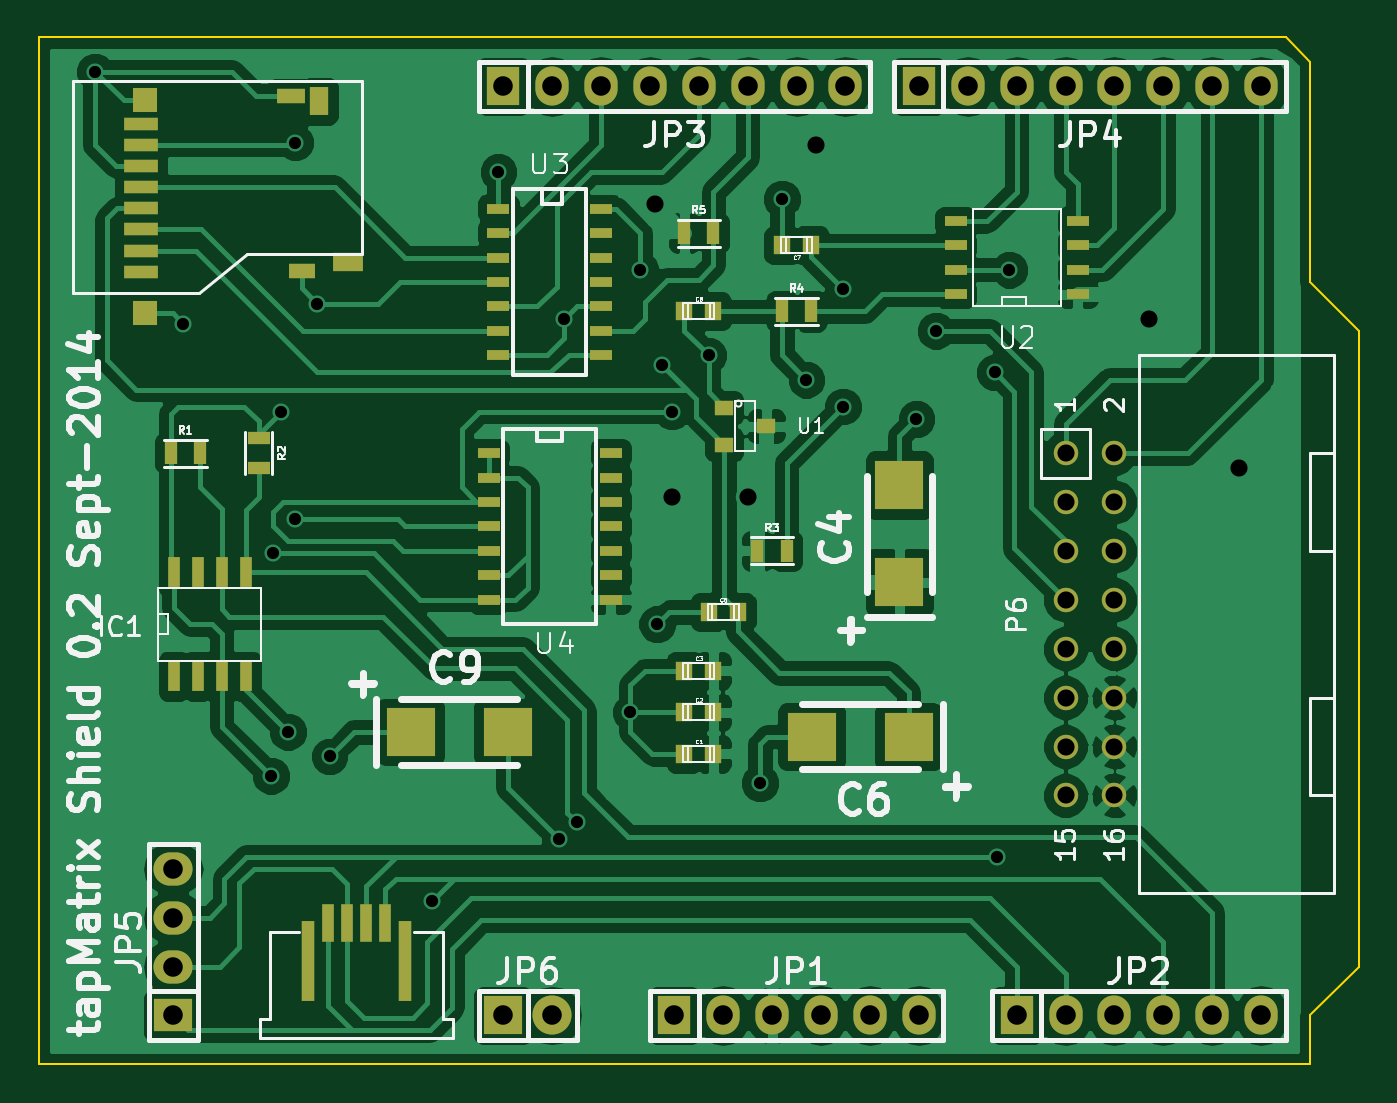
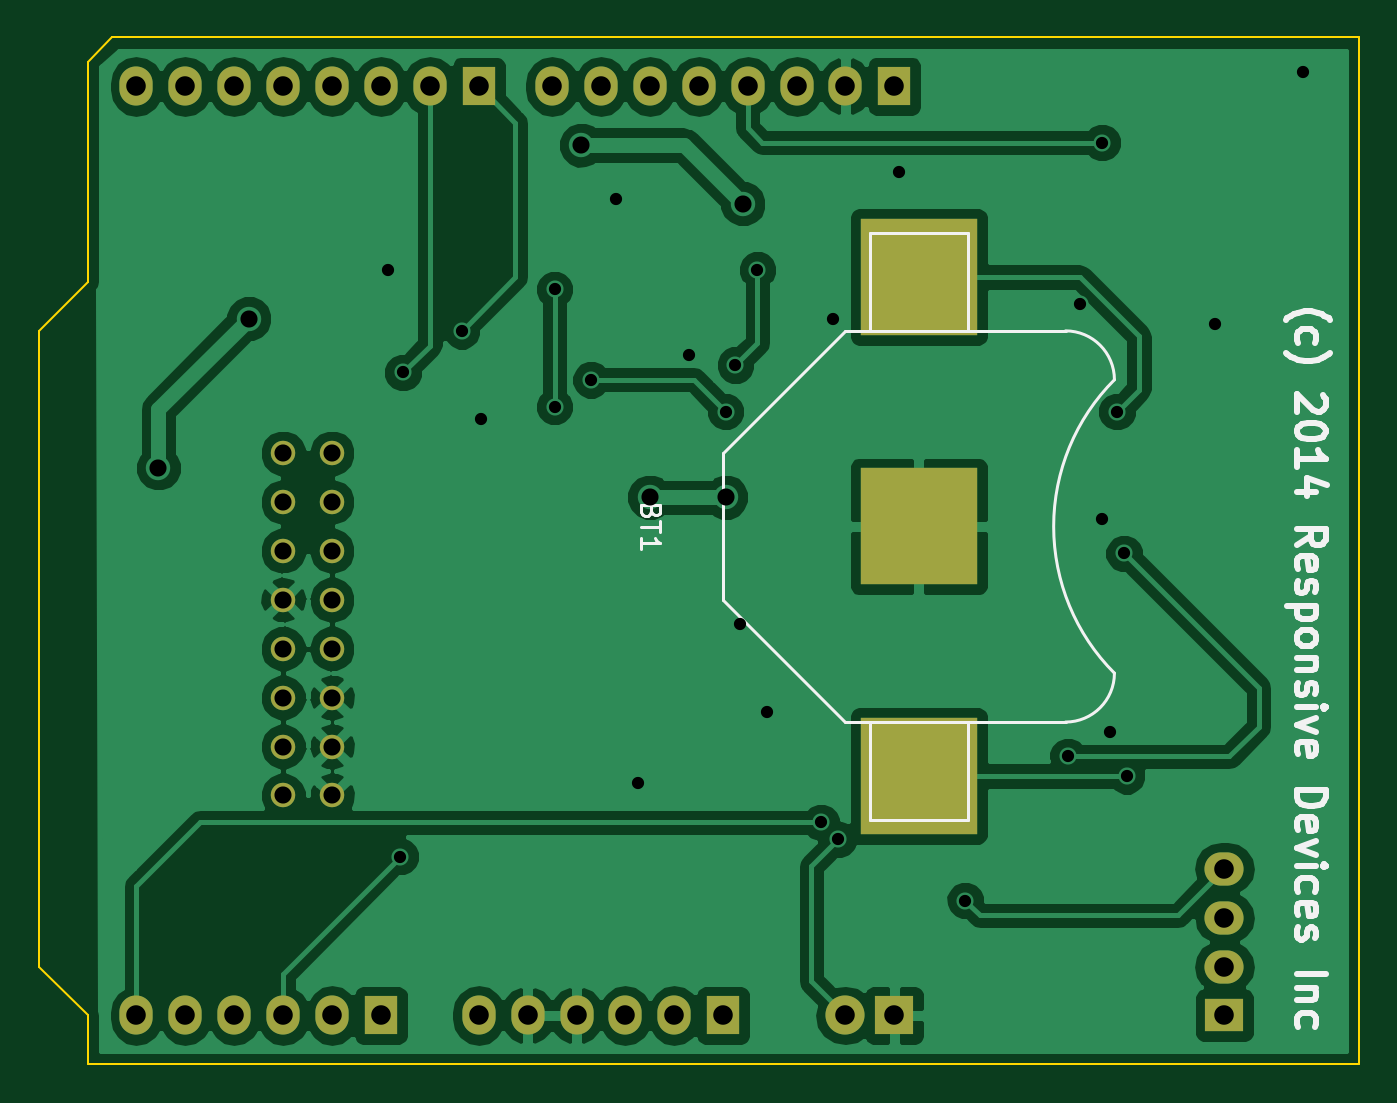
Circuit board: 8 layer files. Board 68.6 x 53.3 mm.
- bottom_copper: tapMatrix-B_Cu.gbl (72105 bytes)
- bottom_mask: tapMatrix-B_Mask.gbs (1906 bytes)
- bottom_silk: tapMatrix-B_SilkS.gbo (10042 bytes)
- outline: tapMatrix-Edge_Cuts.gbr (744 bytes)
- top_copper: tapMatrix-F_Cu.gtl (120380 bytes)
- top_mask: tapMatrix-F_Mask.gts (4766 bytes)
- top_silk: tapMatrix-F_SilkS.gto (36999 bytes)
- drill: tapMatrix.drl (1244 bytes)

=== bottom_copper: tapMatrix-B_Cu.gbl (72105 bytes, source omitted) ===
=== bottom_mask: tapMatrix-B_Mask.gbs ===
%FSLAX46Y46*%
G04 Gerber Fmt 4.6, Leading zero omitted, Abs format (unit mm)*
G04 Created by KiCad (PCBNEW (2014-08-05 BZR 5054)-product) date Wed 03 Sep 2014 10:07:30 PM PDT*
%MOMM*%
G01*
G04 APERTURE LIST*
%ADD10C,0.152400*%
%ADD11R,1.727200X2.032000*%
%ADD12O,1.727200X2.032000*%
%ADD13R,2.032000X2.032000*%
%ADD14O,2.032000X2.032000*%
%ADD15R,6.096000X6.096000*%
%ADD16C,1.270000*%
%ADD17R,2.032000X1.727200*%
%ADD18O,2.032000X1.727200*%
G04 APERTURE END LIST*
D10*
D11*
X163830000Y-137160000D03*
D12*
X166370000Y-137160000D03*
X168910000Y-137160000D03*
X171450000Y-137160000D03*
X173990000Y-137160000D03*
X176530000Y-137160000D03*
D11*
X181610000Y-137160000D03*
D12*
X184150000Y-137160000D03*
X186690000Y-137160000D03*
X189230000Y-137160000D03*
X191770000Y-137160000D03*
X194310000Y-137160000D03*
D11*
X154940000Y-88900000D03*
D12*
X157480000Y-88900000D03*
X160020000Y-88900000D03*
X162560000Y-88900000D03*
X165100000Y-88900000D03*
X167640000Y-88900000D03*
X170180000Y-88900000D03*
X172720000Y-88900000D03*
D11*
X176530000Y-88900000D03*
D12*
X179070000Y-88900000D03*
X181610000Y-88900000D03*
X184150000Y-88900000D03*
X186690000Y-88900000D03*
X189230000Y-88900000D03*
X191770000Y-88900000D03*
X194310000Y-88900000D03*
D13*
X154940000Y-137160000D03*
D14*
X157480000Y-137160000D03*
D15*
X153670000Y-111760000D03*
X153670000Y-98806000D03*
X153670000Y-124714000D03*
D16*
X184150000Y-125730000D03*
X186690000Y-125730000D03*
X184150000Y-123190000D03*
X186690000Y-123190000D03*
X184150000Y-120650000D03*
X186690000Y-120650000D03*
X184150000Y-118110000D03*
X186690000Y-118110000D03*
X184150000Y-115570000D03*
X186690000Y-115570000D03*
X184150000Y-113030000D03*
X186690000Y-113030000D03*
X184150000Y-110490000D03*
X186690000Y-110490000D03*
X184150000Y-107950000D03*
X186690000Y-107950000D03*
D17*
X137795000Y-137160000D03*
D18*
X137795000Y-134620000D03*
X137795000Y-132080000D03*
X137795000Y-129540000D03*
M02*

=== bottom_silk: tapMatrix-B_SilkS.gbo (10042 bytes, source omitted) ===
=== outline: tapMatrix-Edge_Cuts.gbr ===
%FSLAX46Y46*%
G04 Gerber Fmt 4.6, Leading zero omitted, Abs format (unit mm)*
G04 Created by KiCad (PCBNEW (2014-08-05 BZR 5054)-product) date Wed 03 Sep 2014 10:07:30 PM PDT*
%MOMM*%
G01*
G04 APERTURE LIST*
%ADD10C,0.152400*%
%ADD11C,0.100000*%
G04 APERTURE END LIST*
D10*
D11*
X130810000Y-86360000D02*
X130810000Y-139700000D01*
X195580000Y-86360000D02*
X130810000Y-86360000D01*
X196850000Y-87630000D02*
X195580000Y-86360000D01*
X196850000Y-99060000D02*
X196850000Y-87630000D01*
X199390000Y-101600000D02*
X196850000Y-99060000D01*
X199390000Y-134620000D02*
X199390000Y-101600000D01*
X196850000Y-137160000D02*
X199390000Y-134620000D01*
X196850000Y-139700000D02*
X196850000Y-137160000D01*
X130810000Y-139700000D02*
X196850000Y-139700000D01*
M02*

=== top_copper: tapMatrix-F_Cu.gtl (120380 bytes, source omitted) ===
=== top_mask: tapMatrix-F_Mask.gts ===
%FSLAX46Y46*%
G04 Gerber Fmt 4.6, Leading zero omitted, Abs format (unit mm)*
G04 Created by KiCad (PCBNEW (2014-08-05 BZR 5054)-product) date Wed 03 Sep 2014 10:07:30 PM PDT*
%MOMM*%
G01*
G04 APERTURE LIST*
%ADD10C,0.152400*%
%ADD11R,0.899160X1.000760*%
%ADD12R,0.600000X1.600000*%
%ADD13R,1.727200X2.032000*%
%ADD14O,1.727200X2.032000*%
%ADD15R,2.032000X2.032000*%
%ADD16O,2.032000X2.032000*%
%ADD17R,0.635000X1.143000*%
%ADD18R,1.143000X0.635000*%
%ADD19R,1.143000X0.508000*%
%ADD20C,1.270000*%
%ADD21R,0.600000X2.000000*%
%ADD22R,0.700000X4.200000*%
%ADD23R,1.750000X0.700000*%
%ADD24R,1.300000X1.300000*%
%ADD25R,1.500000X0.800000*%
%ADD26R,1.400000X0.800000*%
%ADD27R,1.550000X1.000000*%
%ADD28R,1.000000X1.450000*%
%ADD29R,2.499360X2.550160*%
%ADD30R,2.550160X2.499360*%
%ADD31R,2.032000X1.727200*%
%ADD32O,2.032000X1.727200*%
%ADD33R,1.000760X0.800100*%
G04 APERTURE END LIST*
D10*
D11*
X165851840Y-123571000D03*
X164348160Y-123571000D03*
X165851840Y-121412000D03*
X164348160Y-121412000D03*
X165851840Y-119253000D03*
X164348160Y-119253000D03*
X167121840Y-116205000D03*
X165618160Y-116205000D03*
X169428160Y-97155000D03*
X170931840Y-97155000D03*
X165851840Y-100584000D03*
X164348160Y-100584000D03*
D12*
X137825000Y-114140000D03*
X137825000Y-119540000D03*
X139075000Y-114140000D03*
X140325000Y-114140000D03*
X141575000Y-114140000D03*
X139075000Y-119540000D03*
X140325000Y-119540000D03*
X141575000Y-119540000D03*
D13*
X163830000Y-137160000D03*
D14*
X166370000Y-137160000D03*
X168910000Y-137160000D03*
X171450000Y-137160000D03*
X173990000Y-137160000D03*
X176530000Y-137160000D03*
D13*
X181610000Y-137160000D03*
D14*
X184150000Y-137160000D03*
X186690000Y-137160000D03*
X189230000Y-137160000D03*
X191770000Y-137160000D03*
X194310000Y-137160000D03*
D13*
X154940000Y-88900000D03*
D14*
X157480000Y-88900000D03*
X160020000Y-88900000D03*
X162560000Y-88900000D03*
X165100000Y-88900000D03*
X167640000Y-88900000D03*
X170180000Y-88900000D03*
X172720000Y-88900000D03*
D13*
X176530000Y-88900000D03*
D14*
X179070000Y-88900000D03*
X181610000Y-88900000D03*
X184150000Y-88900000D03*
X186690000Y-88900000D03*
X189230000Y-88900000D03*
X191770000Y-88900000D03*
X194310000Y-88900000D03*
D15*
X154940000Y-137160000D03*
D16*
X157480000Y-137160000D03*
D17*
X137668000Y-107950000D03*
X139192000Y-107950000D03*
D18*
X142240000Y-107188000D03*
X142240000Y-108712000D03*
D17*
X168148000Y-113030000D03*
X169672000Y-113030000D03*
X169418000Y-100584000D03*
X170942000Y-100584000D03*
X164338000Y-96520000D03*
X165862000Y-96520000D03*
D19*
X178435000Y-99695000D03*
X178435000Y-98425000D03*
X178435000Y-97155000D03*
X178435000Y-95885000D03*
X184785000Y-95885000D03*
X184785000Y-97155000D03*
X184785000Y-98425000D03*
X184785000Y-99695000D03*
X154686000Y-95250000D03*
X154686000Y-96520000D03*
X154686000Y-97790000D03*
X154686000Y-99060000D03*
X154686000Y-100330000D03*
X154686000Y-101600000D03*
X154686000Y-102870000D03*
X160020000Y-102870000D03*
X160020000Y-101600000D03*
X160020000Y-100330000D03*
X160020000Y-99060000D03*
X160020000Y-97790000D03*
X160020000Y-96520000D03*
X160020000Y-95250000D03*
X154178000Y-107950000D03*
X154178000Y-109220000D03*
X154178000Y-110490000D03*
X154178000Y-111760000D03*
X154178000Y-113030000D03*
X154178000Y-114300000D03*
X154178000Y-115570000D03*
X160528000Y-115570000D03*
X160528000Y-114300000D03*
X160528000Y-111760000D03*
X160528000Y-110490000D03*
X160528000Y-109220000D03*
X160528000Y-107950000D03*
X160528000Y-113030000D03*
D20*
X184150000Y-125730000D03*
X186690000Y-125730000D03*
X184150000Y-123190000D03*
X186690000Y-123190000D03*
X184150000Y-120650000D03*
X186690000Y-120650000D03*
X184150000Y-118110000D03*
X186690000Y-118110000D03*
X184150000Y-115570000D03*
X186690000Y-115570000D03*
X184150000Y-113030000D03*
X186690000Y-113030000D03*
X184150000Y-110490000D03*
X186690000Y-110490000D03*
X184150000Y-107950000D03*
X186690000Y-107950000D03*
D21*
X146820000Y-132350000D03*
X145820000Y-132350000D03*
X147820000Y-132350000D03*
X148820000Y-132350000D03*
D22*
X144820000Y-134350000D03*
X149820000Y-134350000D03*
D23*
X136120000Y-98530000D03*
X136120000Y-97430000D03*
X136120000Y-96330000D03*
X136120000Y-95230000D03*
X136120000Y-94130000D03*
X136120000Y-93030000D03*
X136120000Y-91930000D03*
X136120000Y-90830000D03*
D24*
X136345000Y-89630000D03*
X136345000Y-100680000D03*
D25*
X143900000Y-89380000D03*
D26*
X144470000Y-98480000D03*
D27*
X146870000Y-98030000D03*
D28*
X145370000Y-89680000D03*
D29*
X175514000Y-109616240D03*
X175514000Y-114665760D03*
D30*
X170957240Y-122682000D03*
X176006760Y-122682000D03*
X155178760Y-122428000D03*
X150129240Y-122428000D03*
D31*
X137795000Y-137160000D03*
D32*
X137795000Y-134620000D03*
X137795000Y-132080000D03*
X137795000Y-129540000D03*
D33*
X168612820Y-106553000D03*
X166413180Y-107505500D03*
X166413180Y-105600500D03*
M02*

=== top_silk: tapMatrix-F_SilkS.gto (36999 bytes, source omitted) ===
=== drill: tapMatrix.drl ===
M48
;DRILL file {kicad (2014-08-05 BZR 5054)-product} date Wed 03 Sep 2014 10:07:37 PM PDT
;FORMAT={-:-/ absolute / inch / decimal}
FMAT,2
INCH,TZ
T1C0.025
T2C0.035
T3C0.040
%
G90
G05
M72
T1
X5.265Y-3.47
X5.445Y-3.985
X5.625Y-4.91
X5.63Y-4.455
X5.645Y-4.165
X5.66Y-4.82
X5.675Y-3.615
X5.675Y-4.385
X5.72Y-3.945
X5.745Y-4.87
X5.955Y-5.165
X6.09Y-3.675
X6.215Y-5.04
X6.225Y-3.975
X6.25Y-5.005
X6.36Y-4.78
X6.38Y-3.875
X6.415Y-4.6
X6.425Y-4.07
X6.445Y-4.165
X6.52Y-4.05
X6.625Y-4.925
X6.67Y-3.73
X6.72Y-4.1
X6.795Y-3.915
X6.795Y-4.155
X6.945Y-4.18
X6.985Y-4.
X7.105Y-4.085
X7.11Y-5.075
X7.135Y-3.875
T2
X6.41Y-3.74
X6.445Y-4.34
X6.6Y-4.34
X6.74Y-3.62
X7.25Y-4.25
X7.25Y-4.35
X7.25Y-4.45
X7.25Y-4.55
X7.25Y-4.65
X7.25Y-4.75
X7.25Y-4.85
X7.25Y-4.95
X7.35Y-4.25
X7.35Y-4.35
X7.35Y-4.45
X7.35Y-4.55
X7.35Y-4.65
X7.35Y-4.75
X7.35Y-4.85
X7.35Y-4.95
X7.42Y-3.975
X7.605Y-4.28
T3
X5.425Y-5.1
X5.425Y-5.2
X5.425Y-5.3
X5.425Y-5.4
X6.1Y-3.5
X6.1Y-5.4
X6.2Y-3.5
X6.2Y-5.4
X6.3Y-3.5
X6.4Y-3.5
X6.45Y-5.4
X6.5Y-3.5
X6.55Y-5.4
X6.6Y-3.5
X6.65Y-5.4
X6.7Y-3.5
X6.75Y-5.4
X6.8Y-3.5
X6.85Y-5.4
X6.95Y-3.5
X6.95Y-5.4
X7.05Y-3.5
X7.15Y-3.5
X7.15Y-5.4
X7.25Y-3.5
X7.25Y-5.4
X7.35Y-3.5
X7.35Y-5.4
X7.45Y-3.5
X7.45Y-5.4
X7.55Y-3.5
X7.55Y-5.4
X7.65Y-3.5
X7.65Y-5.4
T0
M30
